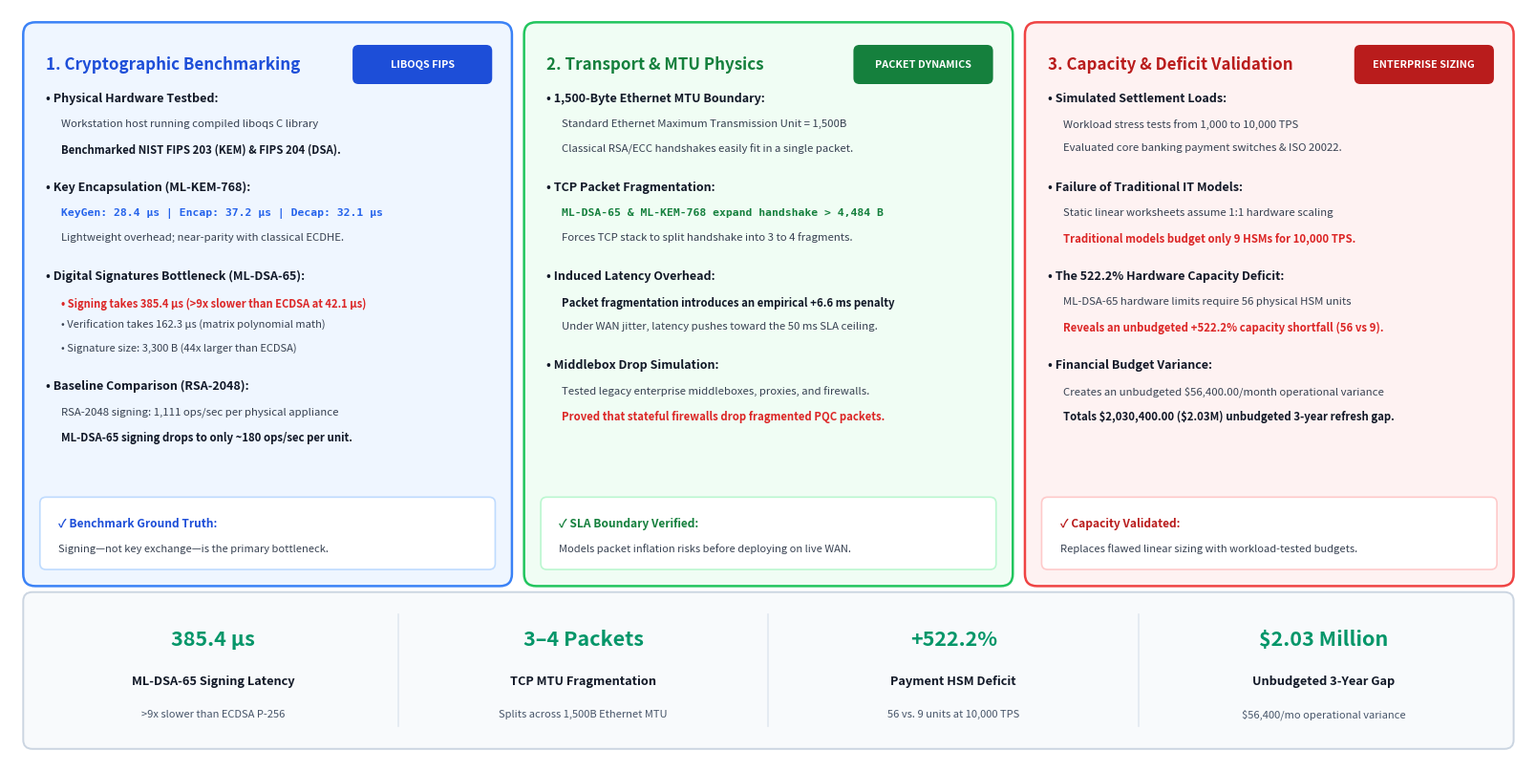

Reproduce this figure in Python.
import matplotlib.pyplot as plt
from matplotlib.patches import FancyBboxPatch
import os

def create_capstone2_infographic():
    # Figure size: 16 x 8 inches (2:1 aspect ratio, exact match to user's supplied infographic layout)
    fig, ax = plt.subplots(figsize=(16, 8), dpi=300)
    ax.set_xlim(0, 100)
    ax.set_ylim(0, 50)
    ax.axis('off')
    fig.patch.set_facecolor('#FFFFFF')

    font_family = 'sans-serif'

    # Card layout coordinates
    card_y = 12.0
    card_w = 31.6
    card_h = 36.8

    # Helper function to draw each card
    def draw_card(x, y, w, h, border_color, bg_color, header_color, title, badge_text, badge_bg):
        # Outer Card Box
        card_box = FancyBboxPatch(
            (x, y), w, h,
            boxstyle="round,pad=0.3,rounding_size=0.8",
            facecolor=bg_color,
            edgecolor=border_color,
            linewidth=1.8
        )
        ax.add_patch(card_box)

        # Title
        ax.text(x + 1.2, y + h - 2.5, title, fontsize=12.2, fontweight='bold', color=header_color, fontfamily=font_family, va='center')

        # Badge
        badge_w = 8.8
        badge_h = 2.2
        badge_x = x + w - badge_w - 1.2
        badge_y = y + h - 3.6
        badge_box = FancyBboxPatch(
            (badge_x, badge_y), badge_w, badge_h,
            boxstyle="round,pad=0.2,rounding_size=0.4",
            facecolor=badge_bg,
            edgecolor='none'
        )
        ax.add_patch(badge_box)
        ax.text(badge_x + badge_w / 2.0, badge_y + badge_h / 2.0, badge_text, fontsize=7.8, fontweight='bold', color='#FFFFFF', fontfamily=font_family, va='center', ha='center')

    # =========================================================================
    # 1. CARD 1: Cryptographic Benchmarking (Blue Theme)
    # =========================================================================
    draw_card(1.2, card_y, card_w, card_h, '#3B82F6', '#EFF6FF', '#1D4ED8', "1. Cryptographic Benchmarking", "LIBOQS FIPS", '#1D4ED8')
    
    c1_x = 2.4
    # Section 1
    ax.text(c1_x, card_y + 32.5, "• Physical Hardware Testbed:", fontsize=9.0, fontweight='bold', color='#111827', fontfamily=font_family, va='top')
    ax.text(c1_x + 1.0, card_y + 30.7, "Workstation host running compiled liboqs C library", fontsize=8.2, color='#374151', fontfamily=font_family, va='top')
    ax.text(c1_x + 1.0, card_y + 29.1, "Benchmarked NIST FIPS 203 (KEM) & FIPS 204 (DSA).", fontsize=8.2, fontweight='bold', color='#111827', fontfamily=font_family, va='top')

    # Section 2
    ax.text(c1_x, card_y + 26.6, "• Key Encapsulation (ML-KEM-768):", fontsize=9.0, fontweight='bold', color='#111827', fontfamily=font_family, va='top')
    ax.text(c1_x + 1.0, card_y + 24.8, "KeyGen: 28.4 μs | Encap: 37.2 μs | Decap: 32.1 μs", fontsize=8.2, fontweight='bold', color='#2563EB', fontfamily='monospace', va='top')
    ax.text(c1_x + 1.0, card_y + 23.2, "Lightweight overhead; near-parity with classical ECDHE.", fontsize=8.2, color='#374151', fontfamily=font_family, va='top')

    # Section 3
    ax.text(c1_x, card_y + 20.7, "• Digital Signatures Bottleneck (ML-DSA-65):", fontsize=9.0, fontweight='bold', color='#111827', fontfamily=font_family, va='top')
    ax.text(c1_x + 1.0, card_y + 18.9, "• Signing takes 385.4 μs (>9x slower than ECDSA at 42.1 μs)", fontsize=8.0, fontweight='bold', color='#DC2626', fontfamily=font_family, va='top')
    ax.text(c1_x + 1.0, card_y + 17.4, "• Verification takes 162.3 μs (matrix polynomial math)", fontsize=8.0, color='#374151', fontfamily=font_family, va='top')
    ax.text(c1_x + 1.0, card_y + 15.9, "• Signature size: 3,300 B (44x larger than ECDSA)", fontsize=8.0, color='#374151', fontfamily=font_family, va='top')

    # Section 4
    ax.text(c1_x, card_y + 13.4, "• Baseline Comparison (RSA-2048):", fontsize=9.0, fontweight='bold', color='#111827', fontfamily=font_family, va='top')
    ax.text(c1_x + 1.0, card_y + 11.6, "RSA-2048 signing: 1,111 ops/sec per physical appliance", fontsize=8.2, color='#374151', fontfamily=font_family, va='top')
    ax.text(c1_x + 1.0, card_y + 10.0, "ML-DSA-65 signing drops to only ~180 ops/sec per unit.", fontsize=8.2, fontweight='bold', color='#111827', fontfamily=font_family, va='top')

    # Callout Box 1
    callout1 = FancyBboxPatch((2.2, card_y + 1.0), card_w - 2.0, 4.4, boxstyle="round,pad=0.2,rounding_size=0.4", facecolor='#FFFFFF', edgecolor='#BFDBFE', linewidth=1.2)
    ax.add_patch(callout1)
    ax.text(3.2, card_y + 3.9, "✓ Benchmark Ground Truth:", fontsize=8.6, fontweight='bold', color='#1D4ED8', fontfamily=font_family, va='center')
    ax.text(3.2, card_y + 2.2, "Signing—not key exchange—is the primary bottleneck.", fontsize=8.0, color='#374151', fontfamily=font_family, va='center')

    # =========================================================================
    # 2. CARD 2: Transport & MTU Physics (Green Theme)
    # =========================================================================
    draw_card(34.2, card_y, card_w, card_h, '#22C55E', '#F0FDF4', '#15803D', "2. Transport & MTU Physics", "PACKET DYNAMICS", '#15803D')
    
    c2_x = 35.4
    # Section 1
    ax.text(c2_x, card_y + 32.5, "• 1,500-Byte Ethernet MTU Boundary:", fontsize=9.0, fontweight='bold', color='#111827', fontfamily=font_family, va='top')
    ax.text(c2_x + 1.0, card_y + 30.7, "Standard Ethernet Maximum Transmission Unit = 1,500B", fontsize=8.2, color='#374151', fontfamily=font_family, va='top')
    ax.text(c2_x + 1.0, card_y + 29.1, "Classical RSA/ECC handshakes easily fit in a single packet.", fontsize=8.2, color='#374151', fontfamily=font_family, va='top')

    # Section 2
    ax.text(c2_x, card_y + 26.6, "• TCP Packet Fragmentation:", fontsize=9.0, fontweight='bold', color='#111827', fontfamily=font_family, va='top')
    ax.text(c2_x + 1.0, card_y + 24.8, "ML-DSA-65 & ML-KEM-768 expand handshake > 4,484 B", fontsize=8.2, fontweight='bold', color='#15803D', fontfamily='monospace', va='top')
    ax.text(c2_x + 1.0, card_y + 23.2, "Forces TCP stack to split handshake into 3 to 4 fragments.", fontsize=8.2, color='#374151', fontfamily=font_family, va='top')

    # Section 3
    ax.text(c2_x, card_y + 20.7, "• Induced Latency Overhead:", fontsize=9.0, fontweight='bold', color='#111827', fontfamily=font_family, va='top')
    ax.text(c2_x + 1.0, card_y + 18.9, "Packet fragmentation introduces an empirical +6.6 ms penalty", fontsize=8.2, fontweight='bold', color='#111827', fontfamily=font_family, va='top')
    ax.text(c2_x + 1.0, card_y + 17.3, "Under WAN jitter, latency pushes toward the 50 ms SLA ceiling.", fontsize=8.2, color='#374151', fontfamily=font_family, va='top')

    # Section 4
    ax.text(c2_x, card_y + 14.8, "• Middlebox Drop Simulation:", fontsize=9.0, fontweight='bold', color='#111827', fontfamily=font_family, va='top')
    ax.text(c2_x + 1.0, card_y + 13.0, "Tested legacy enterprise middleboxes, proxies, and firewalls.", fontsize=8.2, color='#374151', fontfamily=font_family, va='top')
    ax.text(c2_x + 1.0, card_y + 11.4, "Proved that stateful firewalls drop fragmented PQC packets.", fontsize=8.2, fontweight='bold', color='#DC2626', fontfamily=font_family, va='top')

    # Callout Box 2
    callout2 = FancyBboxPatch((35.2, card_y + 1.0), card_w - 2.0, 4.4, boxstyle="round,pad=0.2,rounding_size=0.4", facecolor='#FFFFFF', edgecolor='#BBF7D0', linewidth=1.2)
    ax.add_patch(callout2)
    ax.text(36.2, card_y + 3.9, "✓ SLA Boundary Verified:", fontsize=8.6, fontweight='bold', color='#15803D', fontfamily=font_family, va='center')
    ax.text(36.2, card_y + 2.2, "Models packet inflation risks before deploying on live WAN.", fontsize=8.0, color='#374151', fontfamily=font_family, va='center')

    # =========================================================================
    # 3. CARD 3: Capacity & Deficit Validation (Red Theme)
    # =========================================================================
    draw_card(67.2, card_y, card_w, card_h, '#EF4444', '#FEF2F2', '#B91C1C', "3. Capacity & Deficit Validation", "ENTERPRISE SIZING", '#B91C1C')
    
    c3_x = 68.4
    # Section 1
    ax.text(c3_x, card_y + 32.5, "• Simulated Settlement Loads:", fontsize=9.0, fontweight='bold', color='#111827', fontfamily=font_family, va='top')
    ax.text(c3_x + 1.0, card_y + 30.7, "Workload stress tests from 1,000 to 10,000 TPS", fontsize=8.2, color='#374151', fontfamily=font_family, va='top')
    ax.text(c3_x + 1.0, card_y + 29.1, "Evaluated core banking payment switches & ISO 20022.", fontsize=8.2, color='#374151', fontfamily=font_family, va='top')

    # Section 2
    ax.text(c3_x, card_y + 26.6, "• Failure of Traditional IT Models:", fontsize=9.0, fontweight='bold', color='#111827', fontfamily=font_family, va='top')
    ax.text(c3_x + 1.0, card_y + 24.8, "Static linear worksheets assume 1:1 hardware scaling", fontsize=8.2, color='#374151', fontfamily=font_family, va='top')
    ax.text(c3_x + 1.0, card_y + 23.2, "Traditional models budget only 9 HSMs for 10,000 TPS.", fontsize=8.2, fontweight='bold', color='#DC2626', fontfamily=font_family, va='top')

    # Section 3
    ax.text(c3_x, card_y + 20.7, "• The 522.2% Hardware Capacity Deficit:", fontsize=9.0, fontweight='bold', color='#111827', fontfamily=font_family, va='top')
    ax.text(c3_x + 1.0, card_y + 18.9, "ML-DSA-65 hardware limits require 56 physical HSM units", fontsize=8.2, color='#374151', fontfamily=font_family, va='top')
    ax.text(c3_x + 1.0, card_y + 17.3, "Reveals an unbudgeted +522.2% capacity shortfall (56 vs 9).", fontsize=8.2, fontweight='bold', color='#DC2626', fontfamily=font_family, va='top')

    # Section 4
    ax.text(c3_x, card_y + 14.8, "• Financial Budget Variance:", fontsize=9.0, fontweight='bold', color='#111827', fontfamily=font_family, va='top')
    ax.text(c3_x + 1.0, card_y + 13.0, r"Creates an unbudgeted \$56,400.00/month operational variance", fontsize=8.2, color='#374151', fontfamily=font_family, va='top')
    ax.text(c3_x + 1.0, card_y + 11.4, r"Totals \$2,030,400.00 (\$2.03M) unbudgeted 3-year refresh gap.", fontsize=8.2, fontweight='bold', color='#111827', fontfamily=font_family, va='top')

    # Callout Box 3
    callout3 = FancyBboxPatch((68.2, card_y + 1.0), card_w - 2.0, 4.4, boxstyle="round,pad=0.2,rounding_size=0.4", facecolor='#FFFFFF', edgecolor='#FECACA', linewidth=1.2)
    ax.add_patch(callout3)
    ax.text(69.2, card_y + 3.9, "✓ Capacity Validated:", fontsize=8.6, fontweight='bold', color='#B91C1C', fontfamily=font_family, va='center')
    ax.text(69.2, card_y + 2.2, "Replaces flawed linear sizing with workload-tested budgets.", fontsize=8.0, color='#374151', fontfamily=font_family, va='center')

    # =========================================================================
    # 4. BOTTOM METRIC BAR (4 Columns)
    # =========================================================================
    bar_y = 1.2
    bar_h = 9.8
    metric_bar = FancyBboxPatch(
        (1.2, bar_y), 97.6, bar_h,
        boxstyle="round,pad=0.3,rounding_size=0.6",
        facecolor='#F8FAFC',
        edgecolor='#CBD5E1',
        linewidth=1.4
    )
    ax.add_patch(metric_bar)

    kpis = [
        ("385.4 μs", "ML-DSA-65 Signing Latency", ">9x slower than ECDSA P-256", '#059669'),
        ("3–4 Packets", "TCP MTU Fragmentation", "Splits across 1,500B Ethernet MTU", '#059669'),
        ("+522.2%", "Payment HSM Deficit", "56 vs. 9 units at 10,000 TPS", '#059669'),
        (r"\$2.03 Million", "Unbudgeted 3-Year Gap", r"\$56,400/mo operational variance", '#059669')
    ]

    col_w = 97.6 / 4.0
    for idx, (metric, title, subtitle, col) in enumerate(kpis):
        cx = 1.2 + (idx * col_w) + (col_w / 2.0)
        
        # Metric value (large bold green)
        ax.text(cx, bar_y + 7.0, metric, fontsize=15.5, fontweight='bold', color=col, fontfamily=font_family, va='center', ha='center')
        # Title (dark bold)
        ax.text(cx, bar_y + 4.2, title, fontsize=9.2, fontweight='bold', color='#111827', fontfamily=font_family, va='center', ha='center')
        # Subtitle
        ax.text(cx, bar_y + 2.0, subtitle, fontsize=8.0, color='#475569', fontfamily=font_family, va='center', ha='center')

        # Vertical Divider Line
        if idx < 3:
            div_x = 1.2 + ((idx + 1) * col_w)
            ax.plot([div_x, div_x], [bar_y + 1.2, bar_y + bar_h - 1.2], color='#E2E8F0', lw=1.2)

    # Save PNG and SVG
    output_png = "capstone2_testing_validation_infographic.png"
    output_svg = "capstone2_testing_validation_infographic.svg"
    plt.tight_layout(pad=0.4)
    plt.savefig(output_png, dpi=300, bbox_inches='tight', facecolor=fig.get_facecolor(), edgecolor='none')
    plt.savefig(output_svg, format='svg', bbox_inches='tight', facecolor=fig.get_facecolor(), edgecolor='none')
    plt.close()
    print(f"Successfully generated: {output_png} and {output_svg}")

if __name__ == "__main__":
    create_capstone2_infographic()
